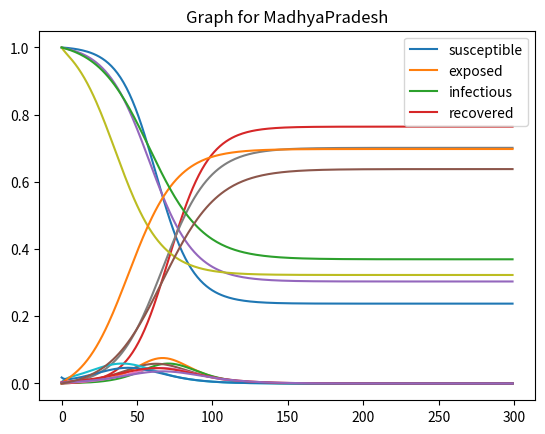

Write Python code to recreate this figure.
import numpy as np
import scipy.integrate as spi
import matplotlib.pyplot as plt

# Time in days
# t = 100

# Population of states
N = np.array([124, 237, 29, 85]) * 10*6

S0 = np.array([124, 237, 29, 85]) * 10*6
S0 = S0/N
E0 = np.array([11, 31, 5, 24])
E0 = E0/N
I0 = np.array([4, 38, 31, 15])
I0 = I0/N
R0 = np.array([0, 0, 0, 0])
R0 = R0/N
print(S0)
AvgR0 = np.array([1.88, 1.7, 1.62, 1.56])

d = 4
z = 5
# beta = x*y
gamma = 1/d
delta = 1/z
beta = AvgR0 * gamma
print(beta)
beta = np.diag(beta)
# def calculate_beta(R_value):
#     betaval = R_value * gamma
#     betaval = np.diag(betaval)
#     return betaval

# R0_vec = beta/gamma

# Equations
# dsdt = (-1) * np.matmul(beta, S0*I0)
# dedt = np.matmul(beta, S0*I0) - delta* E0
# didt = delta* E0 - gamma*I0
# drdt = gamma*I0

def derivative_fun(all_vectors, t0):
    # print("infunction")
    S = all_vectors[:4]
    E = all_vectors[4:8]
    I = all_vectors[8:12]
    R = all_vectors[12:]
    # import pdb; pdb.set_trace()
    # beta = calculate_beta(R)
    # print(beta)
    dsdt = (-1) * np.matmul(beta, S*I)
    dedt = np.matmul(beta, S*I) - delta* E
    didt = delta* E - gamma*I
    drdt = gamma*I

    # print("infunction")
    # print(dsdt, dedt, didt, drdt)

    derivative_vector = []
    derivative_vector.extend(dsdt)
    derivative_vector.extend(dedt)
    derivative_vector.extend(didt)
    derivative_vector.extend(drdt)

    return derivative_vector


t = np.arange(300)
full_vector = []
full_vector.extend(S0)
full_vector.extend(E0)
full_vector.extend(I0)
full_vector.extend(R0)
# Here we will get shape: (300, 16)
v = spi.odeint(derivative_fun, full_vector, t)

import os
os.makedirs('Images', exist_ok=True)
states = ['Bihar', 'UttarPradesh', 'Haryana', 'MadhyaPradesh']
for i in range(4):
    print(i, i+4, i+8, i+12)
    plt.plot(v[:, i])
    plt.plot(v[:, i+4])
    plt.plot(v[:, i+8])
    plt.plot(v[:, i+12])
    plt.title(f'Graph for {states[i]}')
    plt.legend(['susceptible', 'exposed', 'infectious', 'recovered'])
    plt.savefig(f'Images/{states[i]}.png')
    plt.show()
